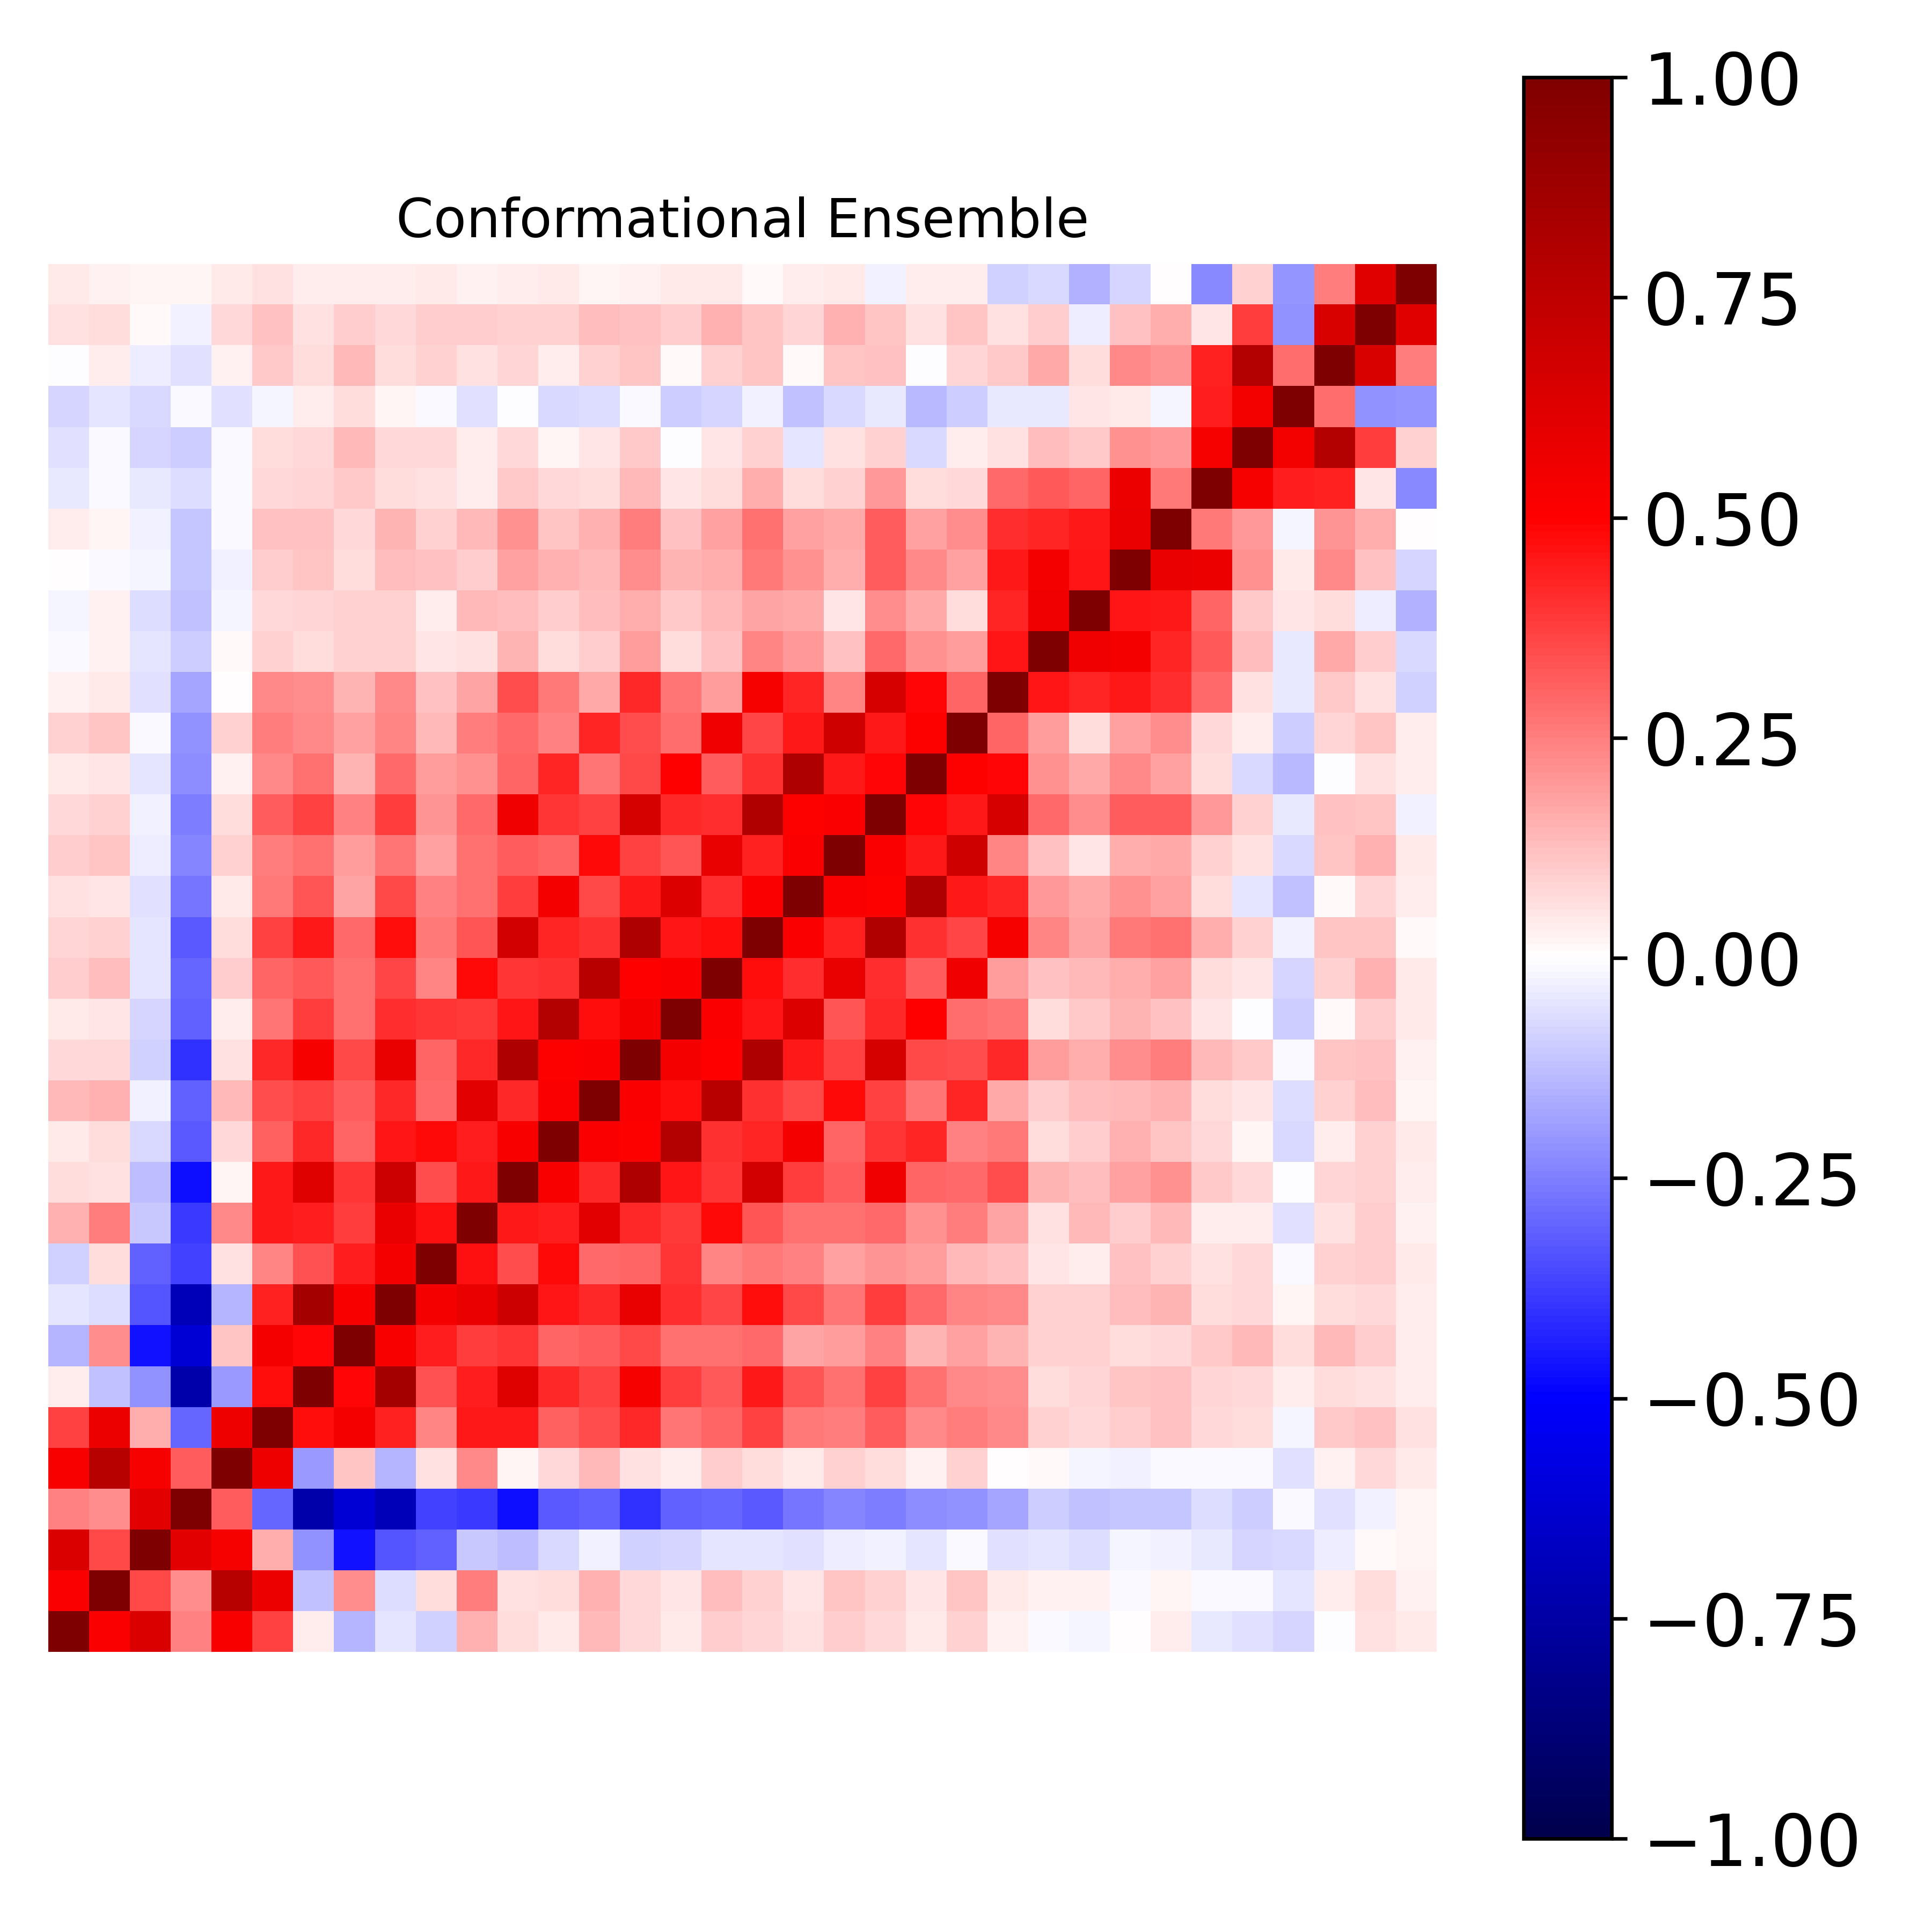

The table this chart was drawn from, first rows:
1.000000000000000000e+00, 5.146817996082676538e-01, 6.344589042522496003e-01, 2.488355449882973525e-01, 5.170987022218279661e-01, 3.704427946093080681e-01, 3.242316496113500229e-02, -1.424318776981333412e-01, -4.695430486447622204e-02, -8.844395453103055804e-02, 1.532752988668121263e-01, 6.489892487413176370e-02, 4.677668022221709299e-02, 1.343447832051052893e-01, 7.497427220828130345e-02, 4.324331218253006648e-02, 1.012021821649702613e-01, 8.554120237876998434e-02, 5.779636405307386759e-02, 9.775321327021226081e-02, 7.558389950916434563e-02, 4.651016293986527661e-02, 8.761893989230776225e-02, 2.429043120833564509e-02
5.146817996082676538e-01, 1.000000000000000000e+00, 3.536980027709465402e-01, 2.187786634903328975e-01, 7.763536912901138898e-01, 5.662656627596860393e-01, -1.187340771393255306e-01, 2.249515181655144802e-01, -6.296948617787682945e-02, 6.275318791048918599e-02, 2.540192557980796573e-01, 6.057534216432663987e-02, 6.723427667510659123e-02, 1.537464839402410965e-01, 7.366768298115293490e-02, 4.716067330771624849e-02, 1.278539027347660451e-01, 8.898115592297375920e-02, 5.388784443935832474e-02, 1.138623372406393358e-01, 8.721527470376969071e-02, 5.193251489846360119e-02, 1.131646335772334422e-01, 4.379188102918975256e-02
6.344589042522496003e-01, 3.536980027709465402e-01, 1.000000000000000000e+00, 6.092397844668844265e-01, 5.293755846262994114e-01, 1.585578413642199647e-01, -2.120674634022907401e-01, -4.682622012821560653e-01, -3.333142748343884687e-01, -3.120810601176346455e-01, -1.043356778737070806e-01, -1.315075742849346474e-01, -7.678108640171561750e-02, -2.594931977551662161e-02, -9.173732549624449839e-02, -8.514117357829438515e-02, -5.127330610715771786e-02, -5.069167163332077147e-02, -5.890209046276771027e-02, -3.504492029319379587e-02, -2.840205129531960318e-02, -5.412727164640625949e-02, -1.387494594098706048e-02, -5.757802912786210564e-02
2.488355449882973525e-01, 2.187786634903328975e-01, 6.092397844668844265e-01, 1.000000000000000000e+00, 3.135962996562488003e-01, -3.016542910336048045e-01, -7.306515534510429344e-01, -6.120278843962611015e-01, -6.930639729935520466e-01, -3.678546502018478215e-01, -3.892351706201582218e-01, -4.696555264564131194e-01, -3.253144323820280071e-01, -3.115830516826034735e-01, -4.005619092677557003e-01, -3.118461385058631796e-01, -3.006032221043488106e-01, -3.213068667797481792e-01, -2.658473986250007859e-01, -2.383167039577909208e-01, -2.575612220355568138e-01, -2.256730278921530441e-01, -2.113105843311429977e-01, -1.780249140735450375e-01
5.170987022218279661e-01, 7.763536912901138898e-01, 5.293755846262994114e-01, 3.135962996562488003e-01, 1.000000000000000000e+00, 5.569909338666448884e-01, -1.976125483381462600e-01, 1.094058631182405067e-01, -1.468381006938150601e-01, 6.155672142235901062e-02, 2.269807721177553861e-01, 2.003839330652410974e-02, 7.163065349756830846e-02, 1.394221316774175712e-01, 5.486525726175337653e-02, 3.606095178297805126e-02, 9.534550337761084349e-02, 6.919406300692897138e-02, 4.249041737593012291e-02, 8.756684561445768344e-02, 6.781109679239404053e-02, 3.010407495447836590e-02, 8.918230090031928348e-02, 4.127978848719037353e-04
3.704427946093080681e-01, 5.662656627596860393e-01, 1.585578413642199647e-01, -3.016542910336048045e-01, 5.569909338666448884e-01, 1.000000000000000000e+00, 4.730797149986651906e-01, 5.347776129662196176e-01, 4.360335906731994671e-01, 2.387946616320922588e-01, 4.485402931502044943e-01, 4.514090741857046951e-01, 3.110473723665600487e-01, 3.457780490300033649e-01, 4.172222591841814876e-01, 2.668136071013366140e-01, 2.991486736595960760e-01, 3.725092456874790070e-01, 2.632859317587542547e-01, 2.571225670543270669e-01, 3.168246214768838942e-01, 2.329989497795942610e-01, 2.523499987982282255e-01, 2.266356077262104418e-01
3.242316496113500229e-02, -1.187340771393255306e-01, -2.120674634022907401e-01, -7.306515534510429344e-01, -1.976125483381462600e-01, 4.730797149986651906e-01, 1.000000000000000000e+00, 4.867249163965883807e-01, 8.452991925026644982e-01, 3.416323975170043603e-01, 4.403949829154986673e-01, 6.209840205209421482e-01, 4.214222136366065907e-01, 3.717760249435609898e-01, 5.286524673775934158e-01, 3.810507563594465741e-01, 3.209683826779972660e-01, 4.481363134890069544e-01, 3.305542363296973818e-01, 2.742114992124545791e-01, 3.679425848896185069e-01, 2.782286836592249291e-01, 2.277478008658780084e-01, 2.211491808509226387e-01
-1.424318776981333412e-01, 2.249515181655144802e-01, -4.682622012821560653e-01, -6.120278843962611015e-01, 1.094058631182405067e-01, 5.347776129662196176e-01, 4.867249163965883807e-01, 1.000000000000000000e+00, 5.220011382561496882e-01, 4.404991703013010906e-01, 3.795433876580299182e-01, 3.912360990269684868e-01, 3.025421030314273119e-01, 3.186125863637709887e-01, 3.529672533872038054e-01, 2.760098270658027930e-01, 2.790464267983764901e-01, 2.934452636159804451e-01, 1.770061939439190879e-01, 1.936294493641768366e-01, 2.488620269229804283e-01, 1.464900204541232376e-01, 1.849946826314030068e-01, 1.477033566447515378e-01
-4.695430486447622204e-02, -6.296948617787682945e-02, -3.333142748343884687e-01, -6.930639729935520466e-01, -1.468381006938150601e-01, 4.360335906731994671e-01, 8.452991925026644982e-01, 5.220011382561496882e-01, 1.000000000000000000e+00, 5.365774197394340694e-01, 5.709330366911130605e-01, 6.896177940611959434e-01, 4.566134015277619196e-01, 4.155252323426049665e-01, 5.807389883969066302e-01, 4.134924448016724652e-01, 3.665421978190316898e-01, 4.712911402636392189e-01, 3.552222481630747386e-01, 2.671754858951080336e-01, 3.798239598636681813e-01, 2.934095660281512141e-01, 2.420894914729573300e-01, 2.343166922425578558e-01
-8.844395453103055804e-02, 6.275318791048918599e-02, -3.120810601176346455e-01, -3.678546502018478215e-01, 6.155672142235901062e-02, 2.387946616320922588e-01, 3.416323975170043603e-01, 4.404991703013010906e-01, 5.365774197394340694e-01, 1.000000000000000000e+00, 4.637947517160811994e-01, 3.493544114752447638e-01, 4.810870060725489505e-01, 2.910547799412169234e-01, 3.030639835528691206e-01, 3.965371764115763753e-01, 2.393380862927815544e-01, 2.582507820140813037e-01, 2.468157188136510527e-01, 1.802131822854276810e-01, 2.108660191405531681e-01, 1.944048703619414009e-01, 1.367003773245812903e-01, 1.182744893039334166e-01
1.532752988668121263e-01, 2.540192557980796573e-01, -1.043356778737070806e-01, -3.892351706201582218e-01, 2.269807721177553861e-01, 4.485402931502044943e-01, 4.403949829154986673e-01, 3.795433876580299182e-01, 5.709330366911130605e-01, 4.637947517160811994e-01, 1.000000000000000000e+00, 4.492361463406031596e-01, 4.375434719637819048e-01, 6.045594078868714583e-01, 4.187825067709555205e-01, 3.867139146237993375e-01, 4.803519602389662579e-01, 3.283199115357866571e-01, 2.764741620710540193e-01, 2.774984065406190803e-01, 2.906085855485274760e-01, 2.186993402958018751e-01, 2.560113099662701397e-01, 1.727347850238777072e-01
6.489892487413176370e-02, 6.057534216432663987e-02, -1.315075742849346474e-01, -4.696555264564131194e-01, 2.003839330652410974e-02, 4.514090741857046951e-01, 6.209840205209421482e-01, 3.912360990269684868e-01, 6.896177940611959434e-01, 3.493544114752447638e-01, 4.492361463406031596e-01, 1.000000000000000000e+00, 5.174587989780394803e-01, 4.201885544007079032e-01, 8.122662451654637517e-01, 4.573493555885731476e-01, 3.970991986714267341e-01, 6.671096378564073115e-01, 3.823716061202349081e-01, 3.202086360002172616e-01, 5.528844316005756543e-01, 2.981951848157660678e-01, 2.922686168167948351e-01, 3.439686799891095159e-01
4.677668022221709299e-02, 6.723427667510659123e-02, -7.678108640171561750e-02, -3.253144323820280071e-01, 7.163065349756830846e-02, 3.110473723665600487e-01, 4.214222136366065907e-01, 3.025421030314273119e-01, 4.566134015277619196e-01, 4.810870060725489505e-01, 4.375434719637819048e-01, 5.174587989780394803e-01, 1.000000000000000000e+00, 5.091468229535427437e-01, 5.011116946945096684e-01, 7.919196996686317380e-01, 4.062377883563830783e-01, 4.255979068601570825e-01, 5.364201012159275361e-01, 2.993183745614247382e-01, 3.930532980725424674e-01, 4.258012752436191040e-01, 2.488266399459882761e-01, 2.612780992195736229e-01
1.343447832051052893e-01, 1.537464839402410965e-01, -2.594931977551662161e-02, -3.115830516826034735e-01, 1.394221316774175712e-01, 3.457780490300033649e-01, 3.717760249435609898e-01, 3.186125863637709887e-01, 4.155252323426049665e-01, 2.910547799412169234e-01, 6.045594078868714583e-01, 4.201885544007079032e-01, 5.091468229535427437e-01, 1.000000000000000000e+00, 5.148964592182386779e-01, 4.722092169947293971e-01, 7.725348733026029535e-01, 4.021152565873480356e-01, 3.544580992210673576e-01, 4.835436269229870243e-01, 3.699394705572397468e-01, 2.718795894926603895e-01, 4.234495886590231573e-01, 1.704457061089167946e-01
7.497427220828130345e-02, 7.366768298115293490e-02, -9.173732549624449839e-02, -4.005619092677557003e-01, 5.486525726175337653e-02, 4.172222591841814876e-01, 5.286524673775934158e-01, 3.529672533872038054e-01, 5.807389883969066302e-01, 3.030639835528691206e-01, 4.187825067709555205e-01, 8.122662451654637517e-01, 5.011116946945096684e-01, 5.148964592182386779e-01, 1.000000000000000000e+00, 5.323891739245332211e-01, 4.975610442347413453e-01, 8.065113945019506403e-01, 4.515774762770681239e-01, 3.744851544931037668e-01, 6.628694244533118729e-01, 3.519186141154595493e-01, 3.474346513660047098e-01, 4.192972216166184207e-01
4.324331218253006648e-02, 4.716067330771624849e-02, -8.514117357829438515e-02, -3.118461385058631796e-01, 3.606095178297805126e-02, 2.668136071013366140e-01, 3.810507563594465741e-01, 2.760098270658027930e-01, 4.134924448016724652e-01, 3.965371764115763753e-01, 3.867139146237993375e-01, 4.573493555885731476e-01, 7.919196996686317380e-01, 4.722092169947293971e-01, 5.323891739245332211e-01, 1.000000000000000000e+00, 5.122492726807810204e-01, 4.580167780433333502e-01, 6.267804865025979888e-01, 3.334376315685692038e-01, 4.172781452221214771e-01, 4.925564830273075345e-01, 2.851883277426293661e-01, 2.673867396829002208e-01
1.012021821649702613e-01, 1.278539027347660451e-01, -5.127330610715771786e-02, -3.006032221043488106e-01, 9.534550337761084349e-02, 2.991486736595960760e-01, 3.209683826779972660e-01, 2.790464267983764901e-01, 3.665421978190316898e-01, 2.393380862927815544e-01, 4.803519602389662579e-01, 3.970991986714267341e-01, 4.062377883563830783e-01, 7.725348733026029535e-01, 4.975610442347413453e-01, 5.122492726807810204e-01, 1.000000000000000000e+00, 4.690405810662823249e-01, 4.124244109263724978e-01, 5.828913478580257657e-01, 4.095845794135649642e-01, 3.166809288228770169e-01, 5.533480573759503862e-01, 1.907922344502654965e-01
8.554120237876998434e-02, 8.898115592297375920e-02, -5.069167163332077147e-02, -3.213068667797481792e-01, 6.919406300692897138e-02, 3.725092456874790070e-01, 4.481363134890069544e-01, 2.934452636159804451e-01, 4.712911402636392189e-01, 2.582507820140813037e-01, 3.283199115357866571e-01, 6.671096378564073115e-01, 4.255979068601570825e-01, 4.021152565873480356e-01, 8.065113945019506403e-01, 4.580167780433333502e-01, 4.690405810662823249e-01, 1.000000000000000000e+00, 5.145952860679098295e-01, 4.324599124281024443e-01, 7.977588963349528939e-01, 4.042928867738380116e-01, 3.652176383699555218e-01, 5.251436897125969505e-01
5.779636405307386759e-02, 5.388784443935832474e-02, -5.890209046276771027e-02, -2.658473986250007859e-01, 4.249041737593012291e-02, 2.632859317587542547e-01, 3.305542363296973818e-01, 1.770061939439190879e-01, 3.552222481630747386e-01, 2.468157188136510527e-01, 2.764741620710540193e-01, 3.823716061202349081e-01, 5.364201012159275361e-01, 3.544580992210673576e-01, 4.515774762770681239e-01, 6.267804865025979888e-01, 4.124244109263724978e-01, 5.145952860679098295e-01, 1.000000000000000000e+00, 5.141822238851920801e-01, 5.029322893166894293e-01, 8.050069523924565651e-01, 4.499752878240403930e-01, 4.292303319661621153e-01
9.775321327021226081e-02, 1.138623372406393358e-01, -3.504492029319379587e-02, -2.383167039577909208e-01, 8.756684561445768344e-02, 2.571225670543270669e-01, 2.742114992124545791e-01, 1.936294493641768366e-01, 2.671754858951080336e-01, 1.802131822854276810e-01, 2.774984065406190803e-01, 3.202086360002172616e-01, 2.993183745614247382e-01, 4.835436269229870243e-01, 3.744851544931037668e-01, 3.334376315685692038e-01, 5.828913478580257657e-01, 4.324599124281024443e-01, 5.141822238851920801e-01, 1.000000000000000000e+00, 5.137142801185479168e-01, 4.470942964914318973e-01, 6.827952194778098560e-01, 2.395533582511946702e-01
7.558389950916434563e-02, 8.721527470376969071e-02, -2.840205129531960318e-02, -2.575612220355568138e-01, 6.781109679239404053e-02, 3.168246214768838942e-01, 3.679425848896185069e-01, 2.488620269229804283e-01, 3.798239598636681813e-01, 2.108660191405531681e-01, 2.906085855485274760e-01, 5.528844316005756543e-01, 3.930532980725424674e-01, 3.699394705572397468e-01, 6.628694244533118729e-01, 4.172781452221214771e-01, 4.095845794135649642e-01, 7.977588963349528939e-01, 5.029322893166894293e-01, 5.137142801185479168e-01, 1.000000000000000000e+00, 4.854088239816551908e-01, 4.474578109565816031e-01, 6.534933997477025969e-01
4.651016293986527661e-02, 5.193251489846360119e-02, -5.412727164640625949e-02, -2.256730278921530441e-01, 3.010407495447836590e-02, 2.329989497795942610e-01, 2.782286836592249291e-01, 1.464900204541232376e-01, 2.934095660281512141e-01, 1.944048703619414009e-01, 2.186993402958018751e-01, 2.981951848157660678e-01, 4.258012752436191040e-01, 2.718795894926603895e-01, 3.519186141154595493e-01, 4.925564830273075345e-01, 3.166809288228770169e-01, 4.042928867738380116e-01, 8.050069523924565651e-01, 4.470942964914318973e-01, 4.854088239816551908e-01, 1.000000000000000000e+00, 5.048217971571119511e-01, 4.907679013651110034e-01
8.761893989230776225e-02, 1.131646335772334422e-01, -1.387494594098706048e-02, -2.113105843311429977e-01, 8.918230090031928348e-02, 2.523499987982282255e-01, 2.277478008658780084e-01, 1.849946826314030068e-01, 2.420894914729573300e-01, 1.367003773245812903e-01, 2.560113099662701397e-01, 2.922686168167948351e-01, 2.488266399459882761e-01, 4.234495886590231573e-01, 3.474346513660047098e-01, 2.851883277426293661e-01, 5.533480573759503862e-01, 3.652176383699555218e-01, 4.499752878240403930e-01, 6.827952194778098560e-01, 4.474578109565816031e-01, 5.048217971571119511e-01, 1.000000000000000000e+00, 3.000525593096198818e-01
2.429043120833564509e-02, 4.379188102918975256e-02, -5.757802912786210564e-02, -1.780249140735450375e-01, 4.127978848719037353e-04, 2.266356077262104418e-01, 2.211491808509226387e-01, 1.477033566447515378e-01, 2.343166922425578558e-01, 1.182744893039334166e-01, 1.727347850238777072e-01, 3.439686799891095159e-01, 2.612780992195736229e-01, 1.704457061089167946e-01, 4.192972216166184207e-01, 2.673867396829002208e-01, 1.907922344502654965e-01, 5.251436897125969505e-01, 4.292303319661621153e-01, 2.395533582511946702e-01, 6.534933997477025969e-01, 4.907679013651110034e-01, 3.000525593096198818e-01, 1.000000000000000000e+00
-1.335153401587360275e-02, 2.902682149032054584e-02, -4.826218116374481060e-02, -9.621243580065158563e-02, 1.379463989945950431e-02, 8.645925715890959151e-02, 7.022884793072406429e-02, 9.044728931606355049e-02, 8.878796268346163256e-02, 5.024845042081856755e-02, 6.087748984770005589e-02, 1.478492449743846193e-01, 6.884082240690399257e-02, 9.400738293989133187e-02, 1.906462880837529461e-01, 6.833662575374235826e-02, 1.175975462320622694e-01, 2.357529533456738935e-01, 2.013441984212271385e-01, 1.249291904663411695e-01, 2.911935164919441377e-01, 2.163695204955916607e-01, 1.948856691979680422e-01, 4.552361050142459398e-01
-1.978785940728057524e-02, 2.692609754422192400e-02, -6.939574047097649134e-02, -1.232356464044672834e-01, -2.271024746422234744e-02, 7.457291019013685685e-02, 8.554346990554394237e-02, 9.053971228975844776e-02, 9.165206710697076931e-02, 3.172863513207750674e-02, 1.364145303366095796e-01, 1.291530018980232564e-01, 9.732313913197743194e-02, 1.310572806593106598e-01, 1.577670431188567812e-01, 1.051457304644713570e-01, 1.332422806592877818e-01, 1.786408588595164160e-01, 1.665080069870499280e-01, 5.177672302889021333e-02, 2.218623595203338128e-01, 1.692442891166532626e-01, 6.393890022881916491e-02, 4.259868981203900895e-01
5.046867904695727207e-03, -9.644573903379317567e-03, -1.930943728657215364e-02, -1.096775219092845366e-01, -2.485195255644315898e-02, 9.884531023991149912e-02, 1.156023022631403746e-01, 6.691053083928796830e-02, 1.319638195238004019e-01, 1.181189382331086640e-01, 9.580929687733130695e-02, 1.829525801233967408e-01, 1.519151059278215365e-01, 1.383547158577199676e-01, 2.258798167807168078e-01, 1.458018864898416589e-01, 1.627129055601840013e-01, 2.620095555861204351e-01, 2.163769531022432802e-01, 1.580960815957283827e-01, 3.159251452819961670e-01, 2.340706952341056746e-01, 1.844206585905837914e-01, 4.521500744547101158e-01
3.554861990608394057e-02, 2.132755312793013086e-02, -2.720650771900758394e-02, -1.121855383690518043e-01, -1.468921969128298907e-02, 1.218091798225261757e-01, 1.192480188598767921e-01, 7.346308025821839116e-02, 1.466587500531528754e-01, 9.104888783662842822e-02, 1.374841264200134527e-01, 2.121300886393545082e-01, 1.159636108088563933e-01, 1.526045209319638052e-01, 2.549551243539615597e-01, 1.239118577425168677e-01, 1.835174763477761817e-01, 2.756120343824611241e-01, 1.857822308050412763e-01, 1.644884459967851653e-01, 3.140681993189992083e-01, 1.855742250300641272e-01, 2.203274496378227754e-01, 4.081588015317742513e-01
-4.337899537212880352e-02, -8.650846576262321078e-03, -4.532338469865428848e-02, -6.770197849667122791e-02, -1.020942865013755273e-02, 7.162181296926868612e-02, 7.838877356758996995e-02, 1.040713680613289394e-01, 6.769273918329127282e-02, 5.961127956374923098e-02, 3.462846515915423556e-02, 1.031209727656308972e-01, 7.155819788395738346e-02, 6.801197830575322900e-02, 1.342065867841777393e-01, 4.785030069003692876e-02, 6.295398730301141055e-02, 1.606316996840043143e-01, 6.733293608607580916e-02, 9.047429430570864961e-02, 2.024915857105582251e-01, 6.601568942521512939e-02, 7.428785452146709212e-02, 2.923067161230121225e-01
-5.617000317532316878e-02, -9.063533309055567949e-03, -8.455280073034571187e-02, -9.878567542654566325e-02, -8.592013384539538140e-03, 6.250646019116559704e-02, 7.440415809550757209e-02, 1.334624603182099079e-01, 7.545425734401274565e-02, 7.250949560081615397e-02, 3.767977380306741786e-02, 7.610567343275977115e-02, 1.668484240569657190e-02, 5.254672935571202963e-02, 1.017722559791590514e-01, -8.720621169316535417e-04, 4.786341308975173431e-02, 8.952222193838409170e-02, -5.165695035853540978e-02, 5.669119284216972421e-02, 9.058498903292679094e-02, -7.088497594399320589e-02, 3.265061586501606661e-02, 5.977403389947683054e-02
-8.190142314847528859e-02, -5.403377915324483749e-02, -7.165732220052574430e-02, -1.536881429528951480e-02, -5.534408850604357472e-02, -1.999097098179056578e-02, 3.688590219700246114e-02, 6.556810240557230107e-02, 1.892827105584199074e-02, -1.496775427962597493e-02, -5.642117232186118214e-02, -6.445047721662728463e-03, -7.038156067900545876e-02, -6.334500869878899321e-02, -1.451335686678567431e-02, -9.495992816895533484e-02, -7.987054835882174963e-02, -2.416199550186636652e-02, -1.187409917551094235e-01, -7.533949029217537618e-02, -4.355747273702340050e-02, -1.343111616154587518e-01, -9.459782166397384673e-02, -3.969270682857988647e-02
-2.289666316489510477e-03, 3.895075060418865670e-02, -3.711096585453604879e-02, -5.720436008818914619e-02, 2.777234869876176598e-02, 1.093546581038015580e-01, 6.658983477548416352e-02, 1.349196949493708664e-01, 6.615399882312582303e-02, 8.671178795007133955e-02, 5.636298164735711880e-02, 8.296022895045147838e-02, 3.391522136483832162e-02, 8.626528835103705606e-02, 1.152792331506940493e-01, 1.437428828582187380e-02, 9.329120554522328523e-02, 1.129272084025685630e-01, 1.380976535311010008e-02, 1.100371625284715660e-01, 1.192567120612122722e-01, -7.493592786530848572e-03, 8.511390671170446232e-02, 1.043372623795321003e-01
5.873042328554028274e-02, 6.647731389629163434e-02, 1.200754946740389788e-02, -2.924088194284705372e-02, 7.072520653616778952e-02, 1.206334757266052937e-01, 5.987945161017760309e-02, 9.652869455323331849e-02, 7.212173755661099861e-02, 1.010483129961220750e-01, 1.014934616444666676e-01, 8.899422218649480354e-02, 9.128458866592455145e-02, 1.325579280555203021e-01, 1.172083809882384087e-01, 9.855253414093394226e-02, 1.502929659631699333e-01, 1.121911244273467168e-01, 8.183571767763896110e-02, 1.484793886110101213e-01, 1.145057243786748308e-01, 6.156590273659867663e-02, 1.123976463830848177e-01, 5.543162755066590591e-02
4.144954779320126487e-02, 3.102255681558911682e-02, 1.988510076264700041e-02, 1.987005787339646279e-02, 4.250583259315433154e-02, 5.837472999880245761e-02, 3.665179544893190644e-02, 3.218375103374360169e-02, 3.773513570397066946e-02, 4.682408223326264829e-02, 2.893359221048672977e-02, 3.547903231212783115e-02, 3.917074644362984748e-02, 2.145915517780875442e-02, 2.833998499080716063e-02, 4.484031817290561744e-02, 4.072638445609684521e-02, 1.000081064845386586e-02, 3.176262014278823792e-02, 4.309465494838789212e-02, -2.519153650547952331e-02, 3.834691363977073275e-02, 3.302324681227462172e-02, -8.753873395015318581e-02
